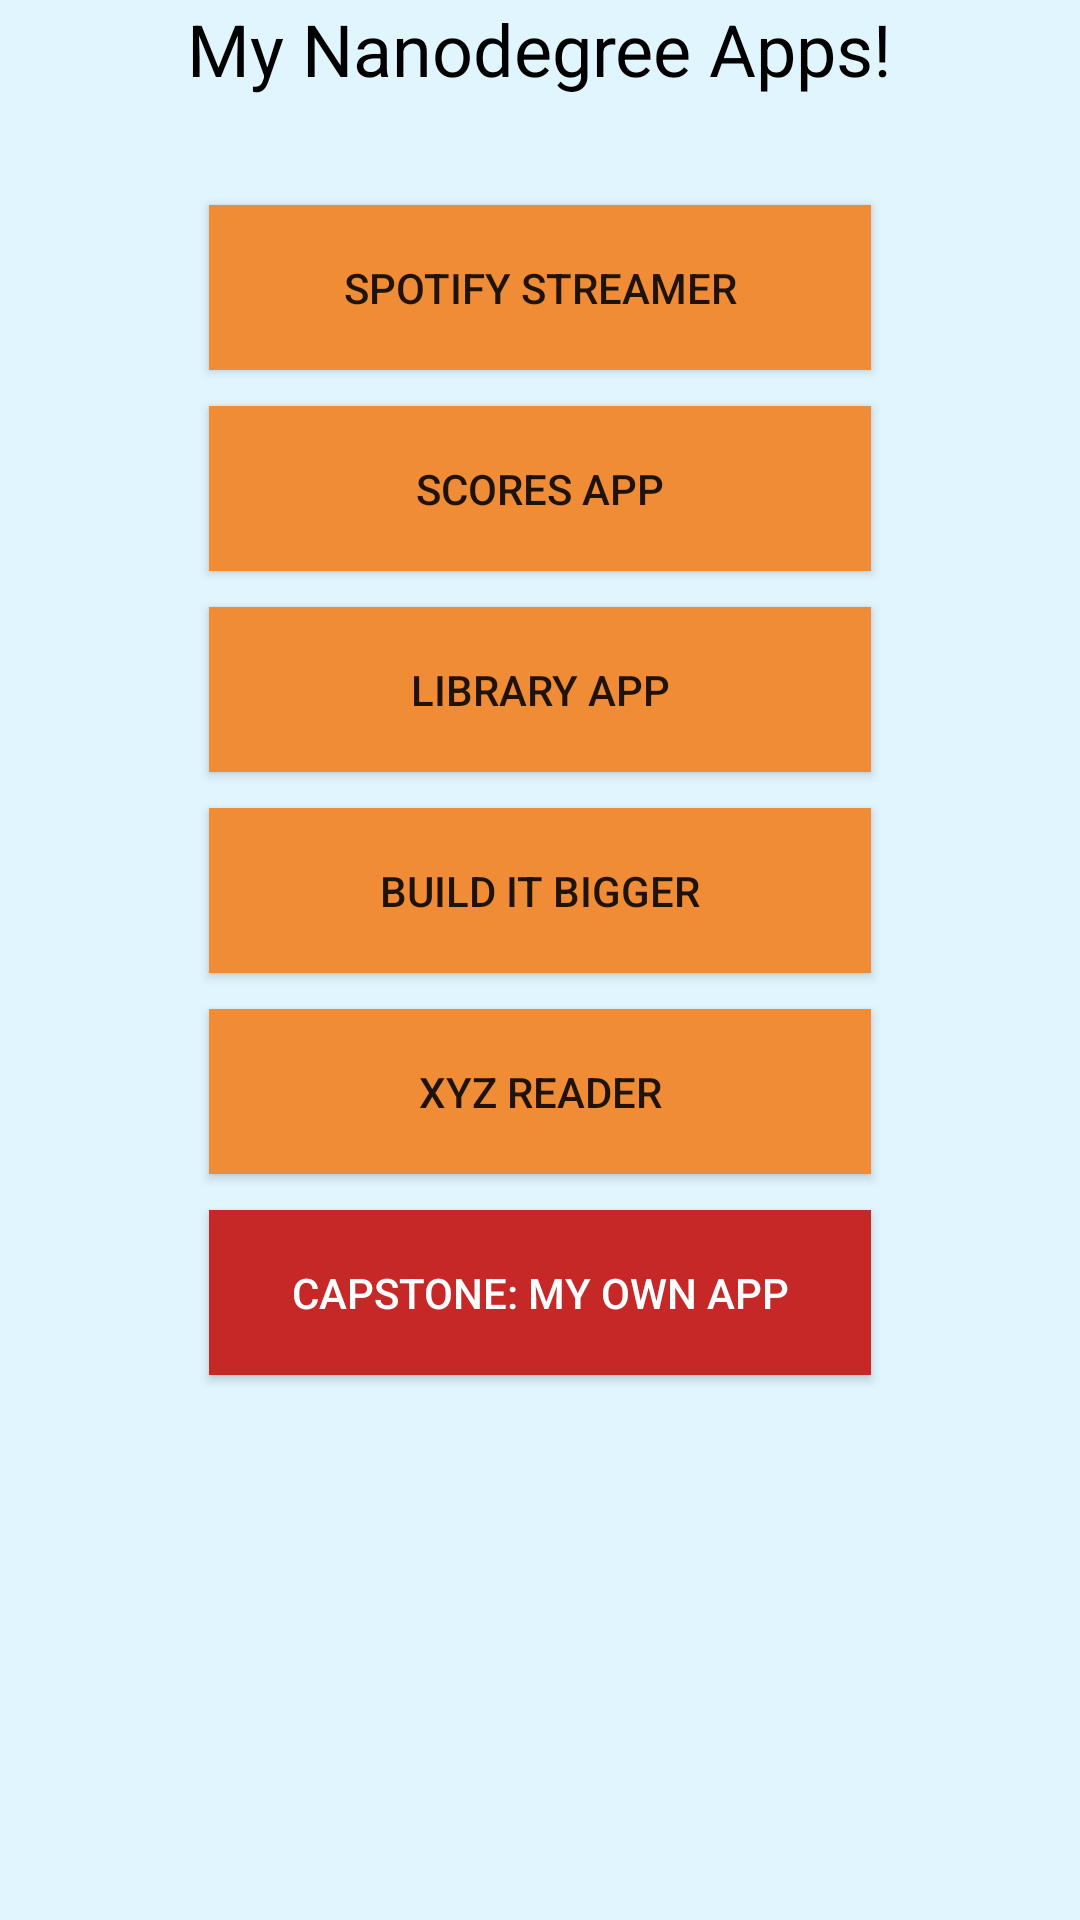

Reconstruct the res/layout file that produces this screen, plus the resources it refers to.
<!-- AndroidManifest.xml: application theme AppTheme -->
<!-- res/layout/activity_portfolio.xml -->
<LinearLayout xmlns:android="http://schemas.android.com/apk/res/android"
    xmlns:tools="http://schemas.android.com/tools"
    android:layout_width="match_parent"
    android:layout_height="match_parent"
    android:background="@color/light_blue"
    android:orientation="vertical"
    android:paddingBottom="@dimen/activity_vertical_margin"
    android:paddingLeft="@dimen/activity_horizontal_margin"
    android:paddingRight="@dimen/activity_horizontal_margin"
    android:paddingTop="@dimen/activity_vertical_margin"
    tools:context=".PortfolioActivity">

    <TextView
        android:layout_width="wrap_content"
        android:layout_height="wrap_content"
        android:layout_marginBottom="24dp"
        android:layout_gravity="center"
        android:textColor="@android:color/black"
        android:textSize="24sp"
        android:text="@string/portfolio_title" />

    <Button
        style="@style/PortfolioButton"
        android:text="@string/spotify_streamer"/>

    <Button
        style="@style/PortfolioButton"
        android:text="@string/scores_app"/>

    <Button
        style="@style/PortfolioButton"
        android:text="@string/library_app"/>

    <Button
        style="@style/PortfolioButton"
        android:text="@string/build_it_bigger"/>

    <Button
        style="@style/PortfolioButton"
        android:text="@string/xyz_reader"/>

    <Button
        style="@style/PortfolioButton"
        android:background="@color/red"
        android:textColor="@android:color/white"
        android:text="@string/capstone"/>

</LinearLayout>
<!-- resources referenced by this layout -->
<resources>
  <color name="light_blue">#E1F5FE</color>
  <color name="red">#C62828</color>
  <string name="build_it_bigger">Build it Bigger</string>
  <string name="capstone">Capstone: My Own App</string>
  <string name="library_app">Library App</string>
  <string name="portfolio_title">My Nanodegree Apps!</string>
  <string name="scores_app">Scores App</string>
  <string name="spotify_streamer">Spotify Streamer</string>
  <string name="xyz_reader">XYZ Reader</string>
  <style name="PortfolioButton">
          <item name="android:layout_width">match_parent</item>
          <item name="android:layout_height">wrap_content</item>
          <item name="android:layout_marginTop">12dp</item>
          <item name="android:layout_marginLeft">70dp</item>
          <item name="android:layout_marginRight">70dp</item>
          <item name="android:background">@color/orange</item>
          <item name="android:paddingTop">18dp</item>
          <item name="android:paddingBottom">18dp</item>
          <item name="android:textSize">14sp</item>
      </style>
  <style name="AppTheme" parent="Theme.AppCompat.Light.DarkActionBar">
      </style>
  <color name="orange">#F08C35</color>
</resources>
